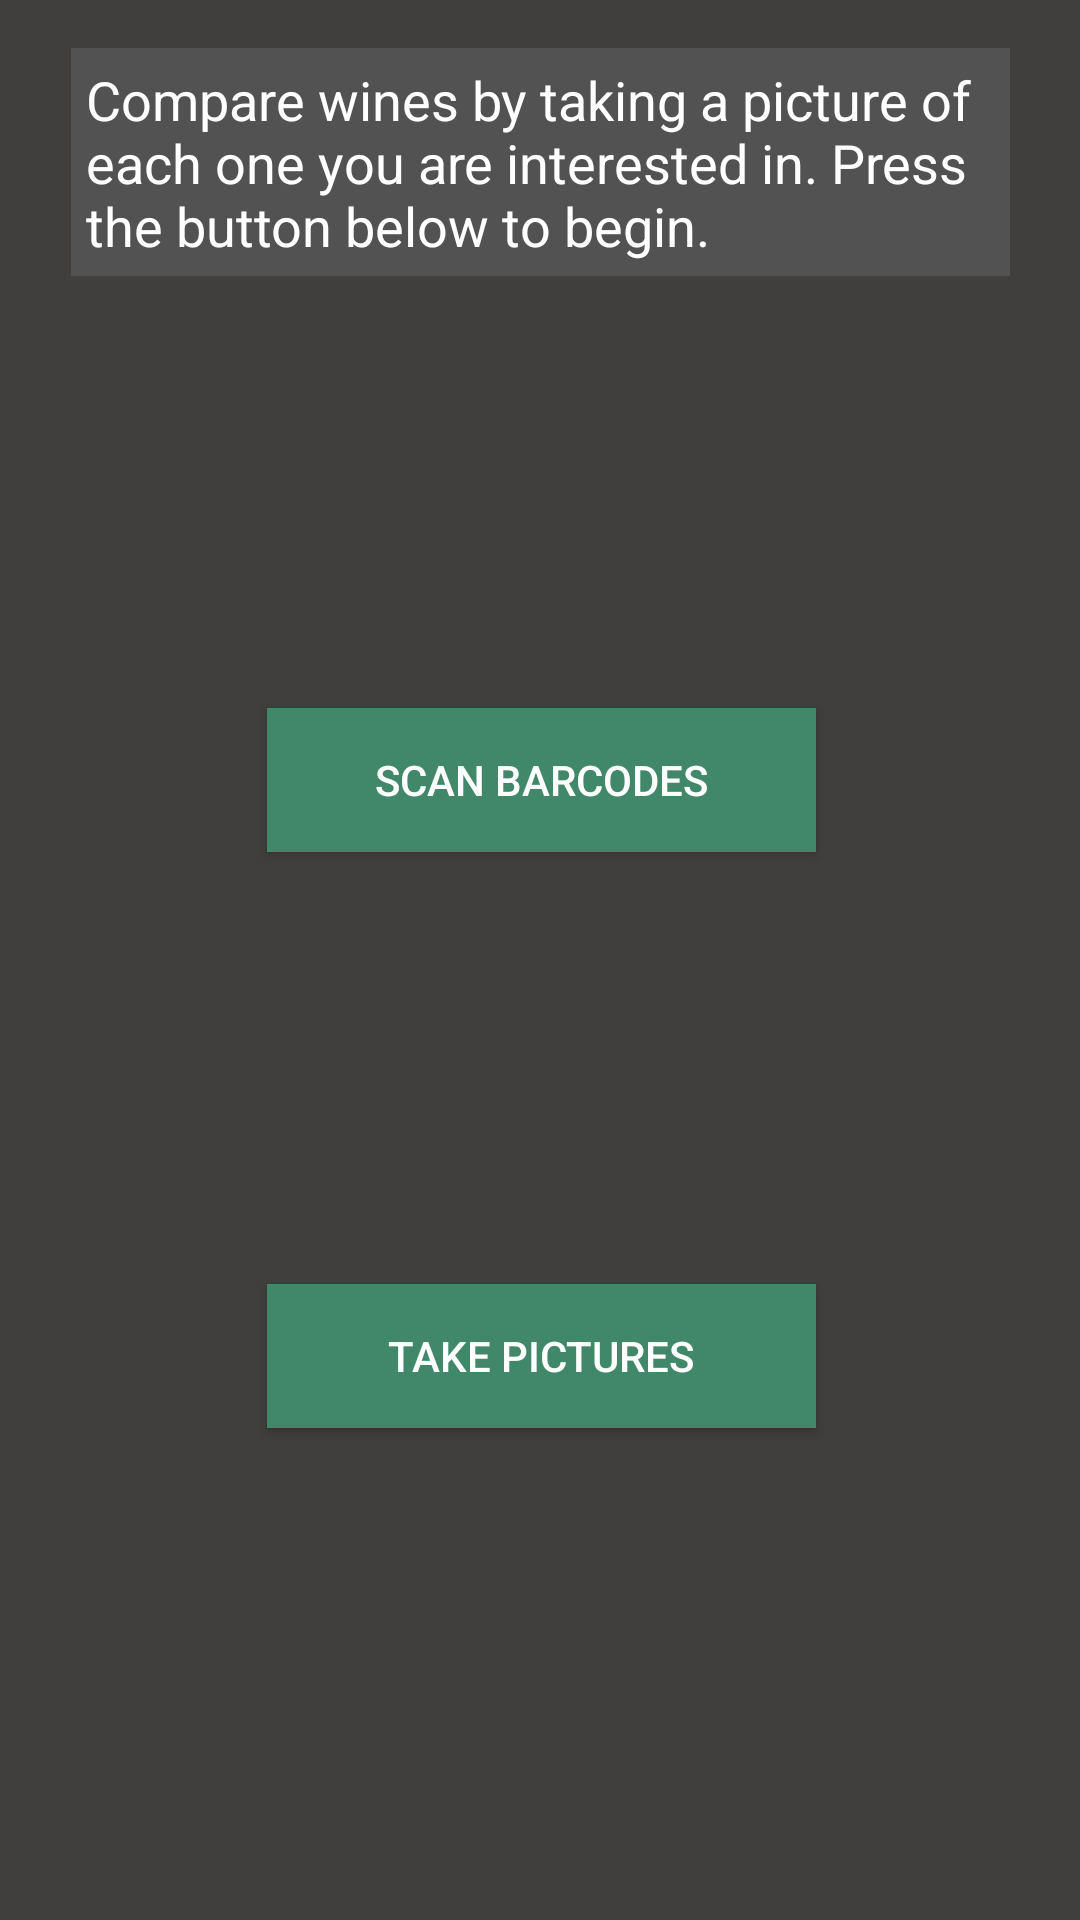

Here is an Android app screen rendered from its layout file. Give the layout XML and the strings, colors and styles it references.
<!-- AndroidManifest.xml: application theme AppTheme -->
<!-- res/layout/activity_main.xml -->
<?xml version="1.0" encoding="utf-8"?>
    <android.support.constraint.ConstraintLayout
        xmlns:android="http://schemas.android.com/apk/res/android"
        xmlns:tools="http://schemas.android.com/tools"
        xmlns:app="http://schemas.android.com/apk/res-auto"
        android:layout_width="match_parent"
        android:layout_height="match_parent"
        tools:context=".MainActivity">

        <TextView
            android:id="@+id/tvIntroduction"
            android:layout_width="313dp"
            android:layout_height="76dp"
            android:layout_marginTop="16dp"
            android:background="@color/colorModalBox1"
            android:paddingBottom="5dp"
            android:paddingLeft="5dp"
            android:paddingRight="5dp"
            android:paddingTop="5dp"
            android:text="@string/intro_desc"
            android:textColor="@android:color/white"
            android:textSize="18sp"
            app:layout_constraintEnd_toEndOf="parent"
            app:layout_constraintHorizontal_bias="0.507"
            app:layout_constraintStart_toStartOf="parent"
            app:layout_constraintTop_toTopOf="parent" />

        <Button
            android:id="@+id/btnScanBarcode"
            android:layout_width="183dp"
            android:layout_height="wrap_content"
            android:layout_marginBottom="8dp"
            android:layout_marginTop="8dp"
            android:height="10dp"
            android:background="@color/colorGreenButton"
            android:onClick="scanBarcodes"
            android:text="@string/barcode_compare"
            android:textColor="@android:color/white"
            app:layout_constraintBottom_toTopOf="@+id/btnTakePicture"
            app:layout_constraintEnd_toEndOf="parent"
            app:layout_constraintHorizontal_bias="0.502"
            app:layout_constraintStart_toStartOf="parent"
            app:layout_constraintTop_toBottomOf="@+id/tvIntroduction" />

        <Button
            android:id="@+id/btnTakePicture"
            android:layout_width="183dp"
            android:layout_height="wrap_content"
            android:layout_marginBottom="164dp"
            android:height="10dp"
            android:background="@color/colorGreenButton"
            android:onClick="startCamera"
            android:text="@string/picture_compare"
            android:textColor="@android:color/white"
            app:layout_constraintBottom_toBottomOf="parent"
            app:layout_constraintEnd_toEndOf="parent"
            app:layout_constraintHorizontal_bias="0.502"
            app:layout_constraintStart_toStartOf="parent" />

    </android.support.constraint.ConstraintLayout>
<!-- resources referenced by this layout -->
<resources>
  <color name="colorGreenButton">#41876a</color>
  <color name="colorModalBox1">#525252</color>
  <string name="barcode_compare">Scan Barcodes</string>
  <string name="intro_desc">Compare wines by taking a picture of each one you are interested in. Press the button below to begin.</string>
  <string name="picture_compare">Take Pictures</string>
  <style name="AppTheme" parent="Theme.AppCompat.Light.DarkActionBar">
          
          <item name="colorPrimary">@color/colorPrimary</item>
          <item name="colorPrimaryDark">@color/colorPrimaryDark</item>
          <item name="colorAccent">@color/colorAccent</item>
          <item name="android:windowBackground">@color/colorBackground</item>
      </style>
  <color name="colorPrimary">#2e2d2c</color>
  <color name="colorPrimaryDark">#222121</color>
  <color name="colorAccent">#ff4081</color>
  <color name="colorBackground">#403F3E</color>
</resources>
